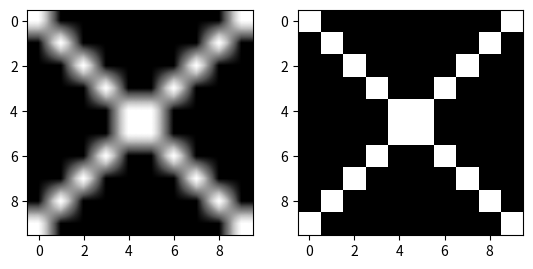

Reproduce this figure in Python.
#!/usr/bin/env python3
import numpy as np
import matplotlib.pyplot as plt
import matplotlib.cm as cm

# Make an array with ones in the shape of an 'X'
a = np.eye(10,10)
a += a[::-1,:]

fig = plt.figure()
ax1 = fig.add_subplot(121)
# Bilinear interpolation - this will look blurry
ax1.imshow(a, interpolation='bilinear', cmap=cm.Greys_r)

ax2 = fig.add_subplot(122)
# 'nearest' interpolation - faithful but blocky
ax2.imshow(a, interpolation='nearest', cmap=cm.Greys_r)

plt.show()
